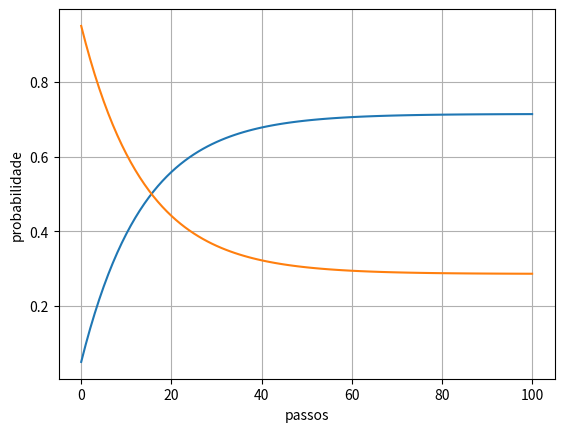

This chart was generated by the following Python code:
!pip install numpy
!pip install matplotlib
!pip install scipy
!pip install numpy.linalg

import numpy as np
import matplotlib.pyplot as plt
from numpy.linalg import matrix_power
n=np.arange(1,101)
x1=np.zeros((100))
x2=np.zeros((100))

for i in n:
		x0=[0.05,0.95]
		xt=[[0.98,0.02],[0.05,0.95]]
		xn=np.dot(x0,matrix_power(xt,i))


		x1[i-1]=xn[0]
		x2[i-1]=xn[1]

x1=np.append(x0[0],x1)
x2=np.append(x0[1],x2)
i=np.arange(0,101)
plt.figure(1)
plt.plot(i,x1)

plt.plot(i,x2)
plt.xlabel('passos')
plt.ylabel('probabilidade')
plt.grid()
plt.show()